Run: headless pygame with SDL's dummy video driver; simulated clock (each Clock.tick advances the game by its frame time, no real sleeping); random seed 0; keys injected as events and as key.get_pressed() state; no mouse input; restart key C tapped at the start of phases 3 and 4.
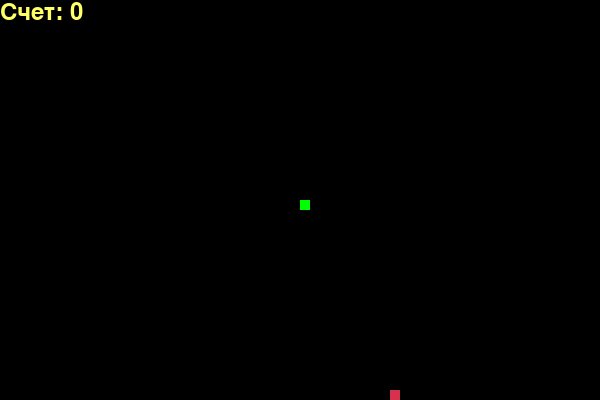
Frame 1 of 4 · flips 1–60 · no input
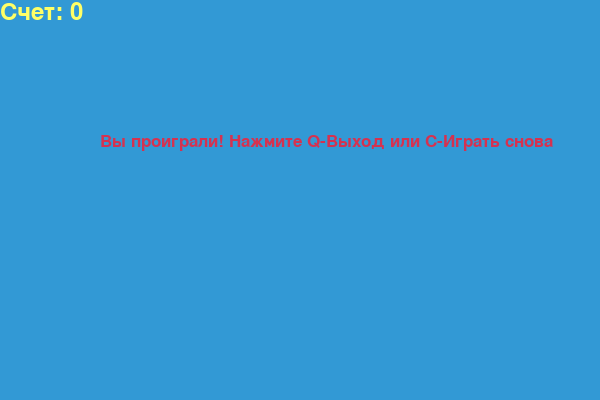
Frame 2 of 4 · flips 61–180 · tapped SPACE, RETURN · held RIGHT (→), D
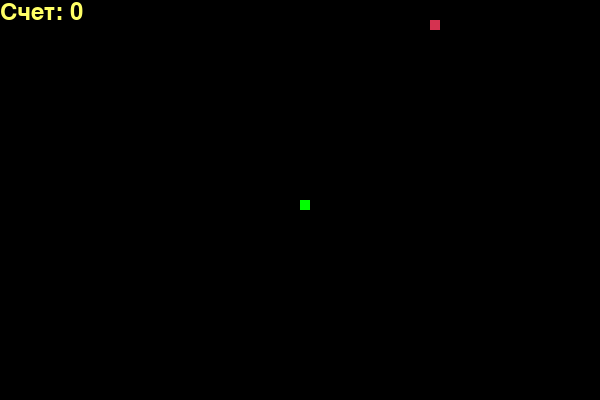
Frame 3 of 4 · flips 181–300 · tapped C · held DOWN (↓), S
Frame 4 of 4 · flips 301–420 · tapped C · held LEFT (←), A, UP (↑), W · screen same as frame 2, image omitted

The pygame program that drew these frames:

import pygame
import time
import random

# Инициализация pygame
pygame.init()

# Цвета
white = (255, 255, 255)
yellow = (255, 255, 102)
black = (0, 0, 0)
red = (213, 50, 80)
green = (0, 255, 0)
blue = (50, 153, 213)

# Размеры окна
width = 600
height = 400

# Создание окна
window = pygame.display.set_mode((width, height))
pygame.display.set_caption('Змейка')

# Часы для управления скоростью игры
clock = pygame.time.Clock()

# Размер блока змейки и скорость змейки
block_size = 10
snake_speed = 15

# Шрифт для отображения счета
font_style = pygame.font.SysFont("bahnschrift", 25)
score_font = pygame.font.SysFont("comicsansms", 35)

# Функция для отображения счета
def display_score(score):
    value = score_font.render(f"Счет: {score}", True, yellow)
    window.blit(value, [0, 0])

# Функция для отрисовки змейки
def draw_snake(block_size, snake_list):
    for block in snake_list:
        pygame.draw.rect(window, green, [block[0], block[1], block_size, block_size])

# Функция для отображения сообщения на экране
def display_message(msg, color):
    mesg = font_style.render(msg, True, color)
    window.blit(mesg, [width / 6, height / 3])

# Основная функция игры
def game_loop():
    game_over = False
    game_close = False

    # Начальная позиция змейки
    x = width / 2
    y = height / 2

    # Изменение позиции змейки
    x_change = 0
    y_change = 0

    # Змейка (список блоков)
    snake_list = []
    length_of_snake = 1

    # Позиция еды
    food_x = round(random.randrange(0, width - block_size) / 10.0) * 10.0
    food_y = round(random.randrange(0, height - block_size) / 10.0) * 10.0

    while not game_over:

        while game_close:
            window.fill(blue)
            display_message("Вы проиграли! Нажмите Q-Выход или C-Играть снова", red)
            display_score(length_of_snake - 1)
            pygame.display.update()

            for event in pygame.event.get():
                if event.type == pygame.KEYDOWN:
                    if event.key == pygame.K_q:
                        game_over = True
                        game_close = False
                    if event.key == pygame.K_c:
                        game_loop()

        for event in pygame.event.get():
            if event.type == pygame.QUIT:
                game_over = True
            if event.type == pygame.KEYDOWN:
                if event.key == pygame.K_LEFT:
                    x_change = -block_size
                    y_change = 0
                elif event.key == pygame.K_RIGHT:
                    x_change = block_size
                    y_change = 0
                elif event.key == pygame.K_UP:
                    y_change = -block_size
                    x_change = 0
                elif event.key == pygame.K_DOWN:
                    y_change = block_size
                    x_change = 0

        # Проверка на выход за границы экрана
        if x >= width or x < 0 or y >= height or y < 0:
            game_close = True

        x += x_change
        y += y_change
        window.fill(black)

        # Отрисовка еды
        pygame.draw.rect(window, red, [food_x, food_y, block_size, block_size])

        # Добавление новой головы змейки
        snake_head = [x, y]
        snake_list.append(snake_head)
        if len(snake_list) > length_of_snake:
            del snake_list[0]

        # Проверка на столкновение с собой
        for block in snake_list[:-1]:
            if block == snake_head:
                game_close = True

        draw_snake(block_size, snake_list)
        display_score(length_of_snake - 1)

        pygame.display.update()

        # Проверка на съедание еды
        if x == food_x and y == food_y:
            food_x = round(random.randrange(0, width - block_size) / 10.0) * 10.0
            food_y = round(random.randrange(0, height - block_size) / 10.0) * 10.0
            length_of_snake += 1

        clock.tick(snake_speed)

    pygame.quit()
    quit()

# Запуск игры
game_loop()
